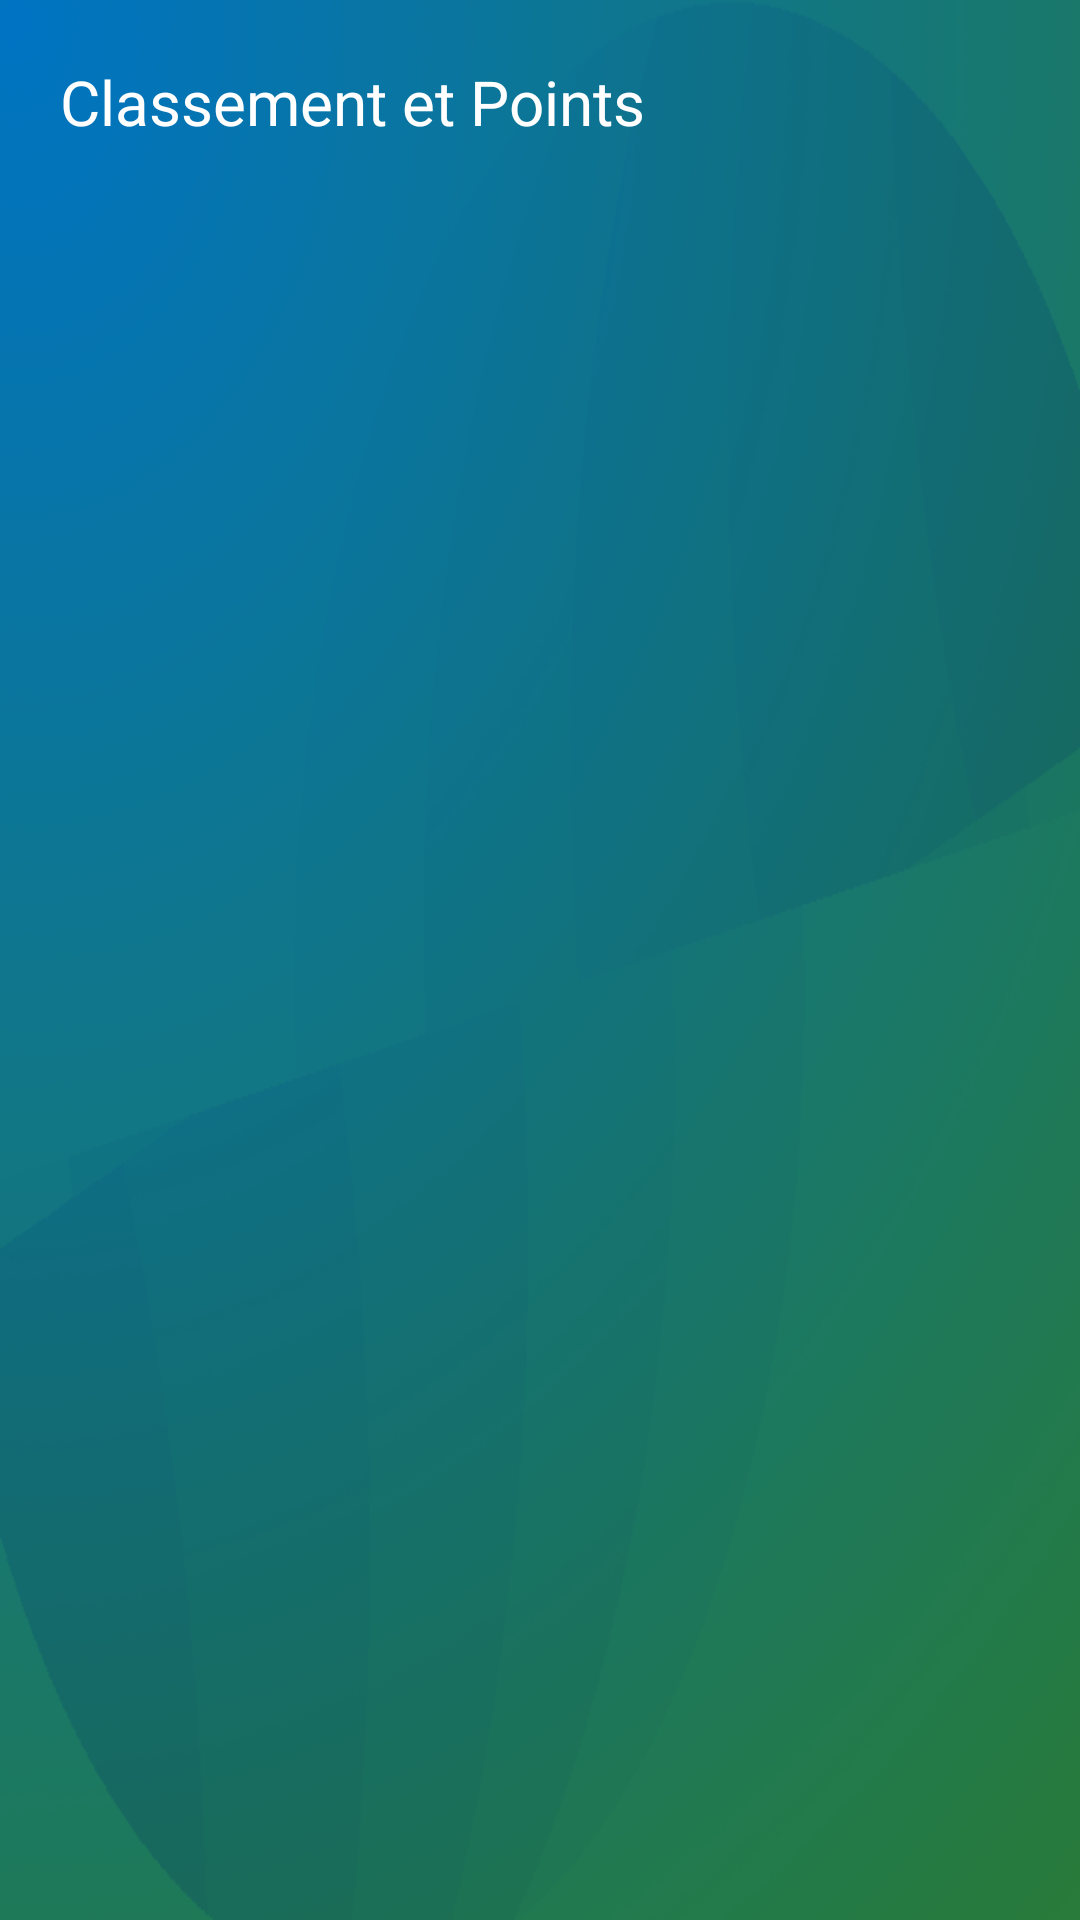

Layout XML and referenced resources for this Android screen:
<!-- AndroidManifest.xml: application theme AppTheme -->
<!-- res/layout/fragment_points.xml -->
<?xml version="1.0" encoding="utf-8"?>
<LinearLayout xmlns:android="http://schemas.android.com/apk/res/android"
    android:layout_width="match_parent"
    android:layout_height="wrap_content"
    android:paddingBottom="@dimen/activity_vertical_margin"
    android:paddingLeft="@dimen/activity_horizontal_margin"
    android:paddingRight="@dimen/activity_horizontal_margin"
    android:paddingTop="@dimen/activity_vertical_margin"
    android:orientation="vertical"
    android:background="@drawable/background" >
    
    <TextView
        android:id="@+id/pointText"
        android:layout_width="wrap_content"
        android:layout_height="wrap_content"
        android:layout_marginBottom="20dp"
        android:text="@string/pointText"
        android:textSize="@dimen/dimLargeText"
        android:textColor="#ffffff" />

    <android.support.v7.widget.RecyclerView
        android:id="@+id/listPoints"
        android:scrollbars="vertical"
        android:layout_width="match_parent"
        android:layout_height="match_parent"/>


</LinearLayout>
<!-- resources referenced by this layout -->
<resources>
  <dimen name="activity_horizontal_margin">20dp</dimen>
  <dimen name="activity_vertical_margin">20dp</dimen>
  <dimen name="dimLargeText">10pt</dimen>
  <!-- drawable background: png bitmap (drawable, 112554 bytes) -->
  <string name="pointText">Classement et Points</string>
  <style name="AppTheme" parent="Theme.AppCompat.Light.DarkActionBar">
          
      </style>
</resources>
